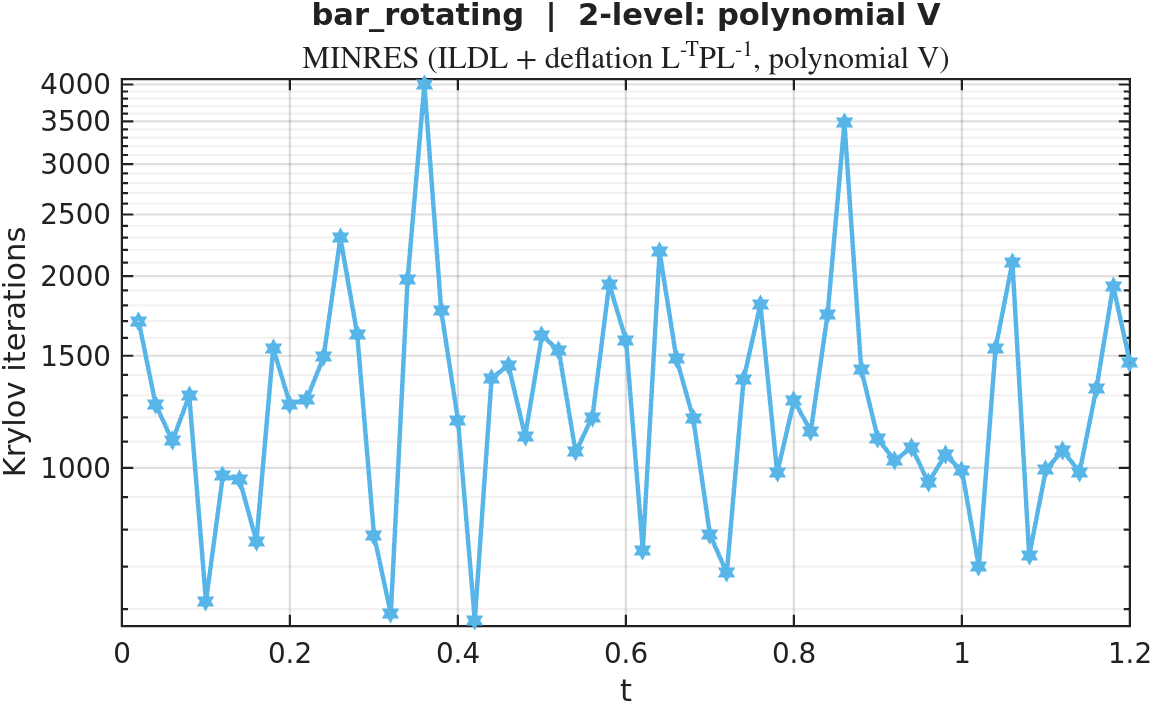

The table this chart was drawn from, first rows:
timestep, iterations
1, 1696
2, 1258
3, 1102
4, 1299
5, 617
6, 971
7, 958
8, 767
9, 1541
10, 1259
11, 1282
12, 1494
13, 2297
14, 1621
15, 784
16, 590
17, 1976
18, 4000
19, 1765
20, 1187
21, 576
22, 1383
23, 1449
24, 1121
25, 1616
26, 1527
27, 1060
28, 1201
29, 1944
30, 1586
31, 743
32, 2184
33, 1486
34, 1197
35, 785
36, 684
37, 1378
38, 1807
39, 982
40, 1275
41, 1142
42, 1743
43, 3484
44, 1429
45, 1110
46, 1026
47, 1078
48, 948
49, 1048
50, 989
51, 700
52, 1542
53, 2105
54, 728
55, 995
56, 1064
57, 985
58, 1332
59, 1930
60, 1463
